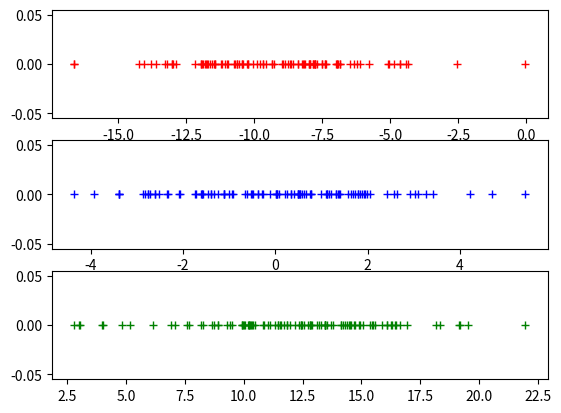
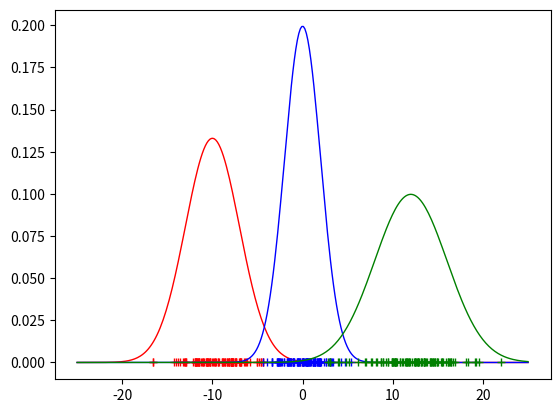
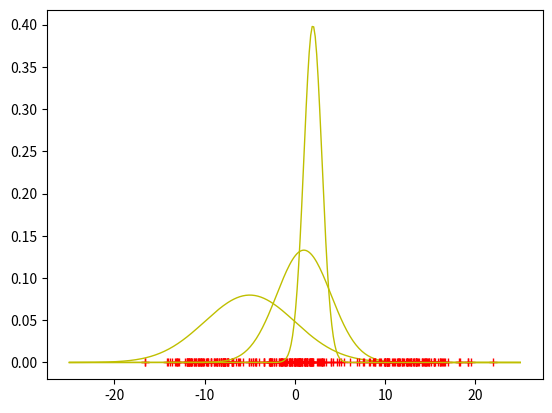
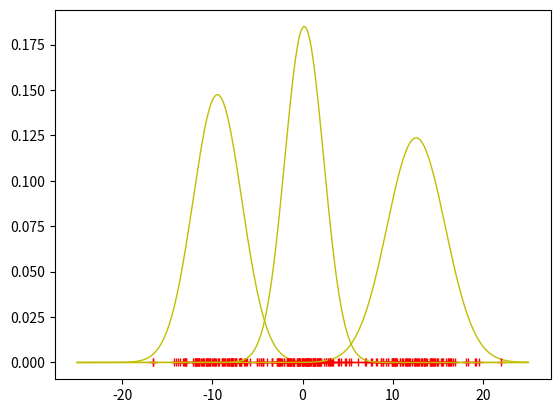
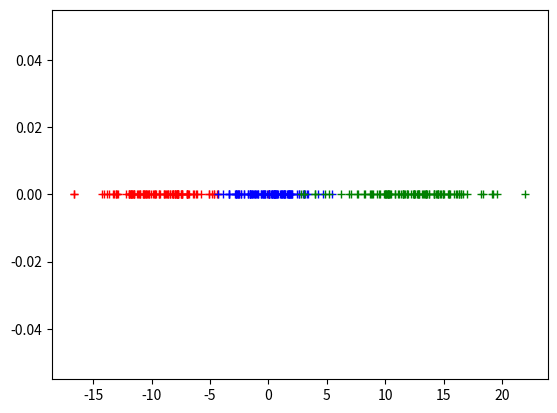

Write the Python code that produced these figures, in order.
#For plotting
import matplotlib.pyplot as plt
#for matrix math
import numpy as np
#for normalization + probability density function computation
#from matplotlib import style
#style.use('fivethirtyeight')
from scipy.stats import norm
import copy
import math

y1 = np.random.normal(loc=-10, scale=3, size=100)

y2 = np.random.normal(loc=0, scale=2, size=100)

y3 = np.random.normal(loc=12, scale=4, size=100)

xAll = np.stack((y1,y2,y3)).flatten() # Combine the clusters to get the random datapoints from above
plt.figure(1)
#base = np.zeros_like(xAll)
#plt.plot(xAll,base,"r+")
plt.subplot(311)
base = np.zeros_like(y1)
plt.plot(y1,base,"r+")
plt.subplot(312)
plt.plot(y2,base,"b+")
plt.subplot(313)
plt.plot(y3,base,"g+")

plt.figure(7)
base = np.zeros_like(y1)
plt.plot(y1,base,"r+")
plt.plot(y2,base,"b+")
plt.plot(y3,base,"g+")

plt.figure(2)
x = np.linspace(-25,25, num=300, endpoint=True)
base = np.zeros_like(y1)
plt.plot(y1,base,"r+")
plt.plot(x,norm.pdf(x, -10, 3),"r-",linewidth=1)
base = np.zeros_like(y2)
plt.plot(y2,base,"b+")
plt.plot(x,norm.pdf(x, 0, 2),"b-",linewidth=1)
base = np.zeros_like(y3)
plt.plot(y3,base,"g+")
plt.plot(x,norm.pdf(x, 12, 4),"g-",linewidth=1)

xAll.sort()
#%%

# initialization
m = np.array([1/3,1/3,1/3])
pi = m / np.sum(m)

mu = np.array([-5,1,2]).astype(np.float64)
sd = np.array([5,3,1]).astype(np.float64)

plt.figure(4)
base = np.zeros_like(y1)
plt.plot(y1,base,"r+")
plt.plot(x,norm.pdf(x, mu[0], sd[0]),"y-",linewidth=1)
base = np.zeros_like(y2)
plt.plot(y2,base,"r+")
plt.plot(x,norm.pdf(x, mu[1], sd[1]),"y-",linewidth=1)
base = np.zeros_like(y3)
plt.plot(y3,base,"r+")
plt.plot(x,norm.pdf(x, mu[2], sd[2]),"y-",linewidth=1)

alpha = np.zeros((xAll.shape[0],3))
iterations = 1000
prevMu =0
for j in range(iterations):
    print("Convergence: ",j,",",math.sqrt(np.dot((mu - prevMu),(mu - prevMu))))
    if math.sqrt(np.dot((mu - prevMu),(mu - prevMu)))< 0.0000001:
        break
    
    prevMu = copy.deepcopy(mu)
    ## E- step
    for k,mu_,sd_,pi_ in zip(range(3),mu,sd,pi):
        alpha[:,k] = pi_*norm.pdf(xAll,mu_,sd_)
#        print("alphaSum", alpha[:,k].sum())
    alpha = np.divide(alpha.T, np.sum(alpha , axis = -1)).T

    ## M- step
    
    tempMu = np.zeros_like(mu)
    
    for i in range(3):
        den2 = alpha[:,i].sum()
        mu[i] = (alpha[:,i]*xAll).sum() / den2
        Num = (alpha[:,i]*(xAll-mu[i])**2).sum()
        
        sd[i] = math.sqrt(Num / den2)
        
        pi[i] = den2/ xAll.shape[0]  


plt.figure(5)
base = np.zeros_like(y1)
plt.plot(y1,base,"r+")
plt.plot(x,norm.pdf(x, mu[0], sd[0]),"y-",linewidth=1)
base = np.zeros_like(y2)
plt.plot(y2,base,"r+")
plt.plot(x,norm.pdf(x, mu[1], sd[1]),"y-",linewidth=1)
base = np.zeros_like(y3)
plt.plot(y3,base,"r+")
plt.plot(x,norm.pdf(x, mu[2], sd[2]),"y-",linewidth=1)
